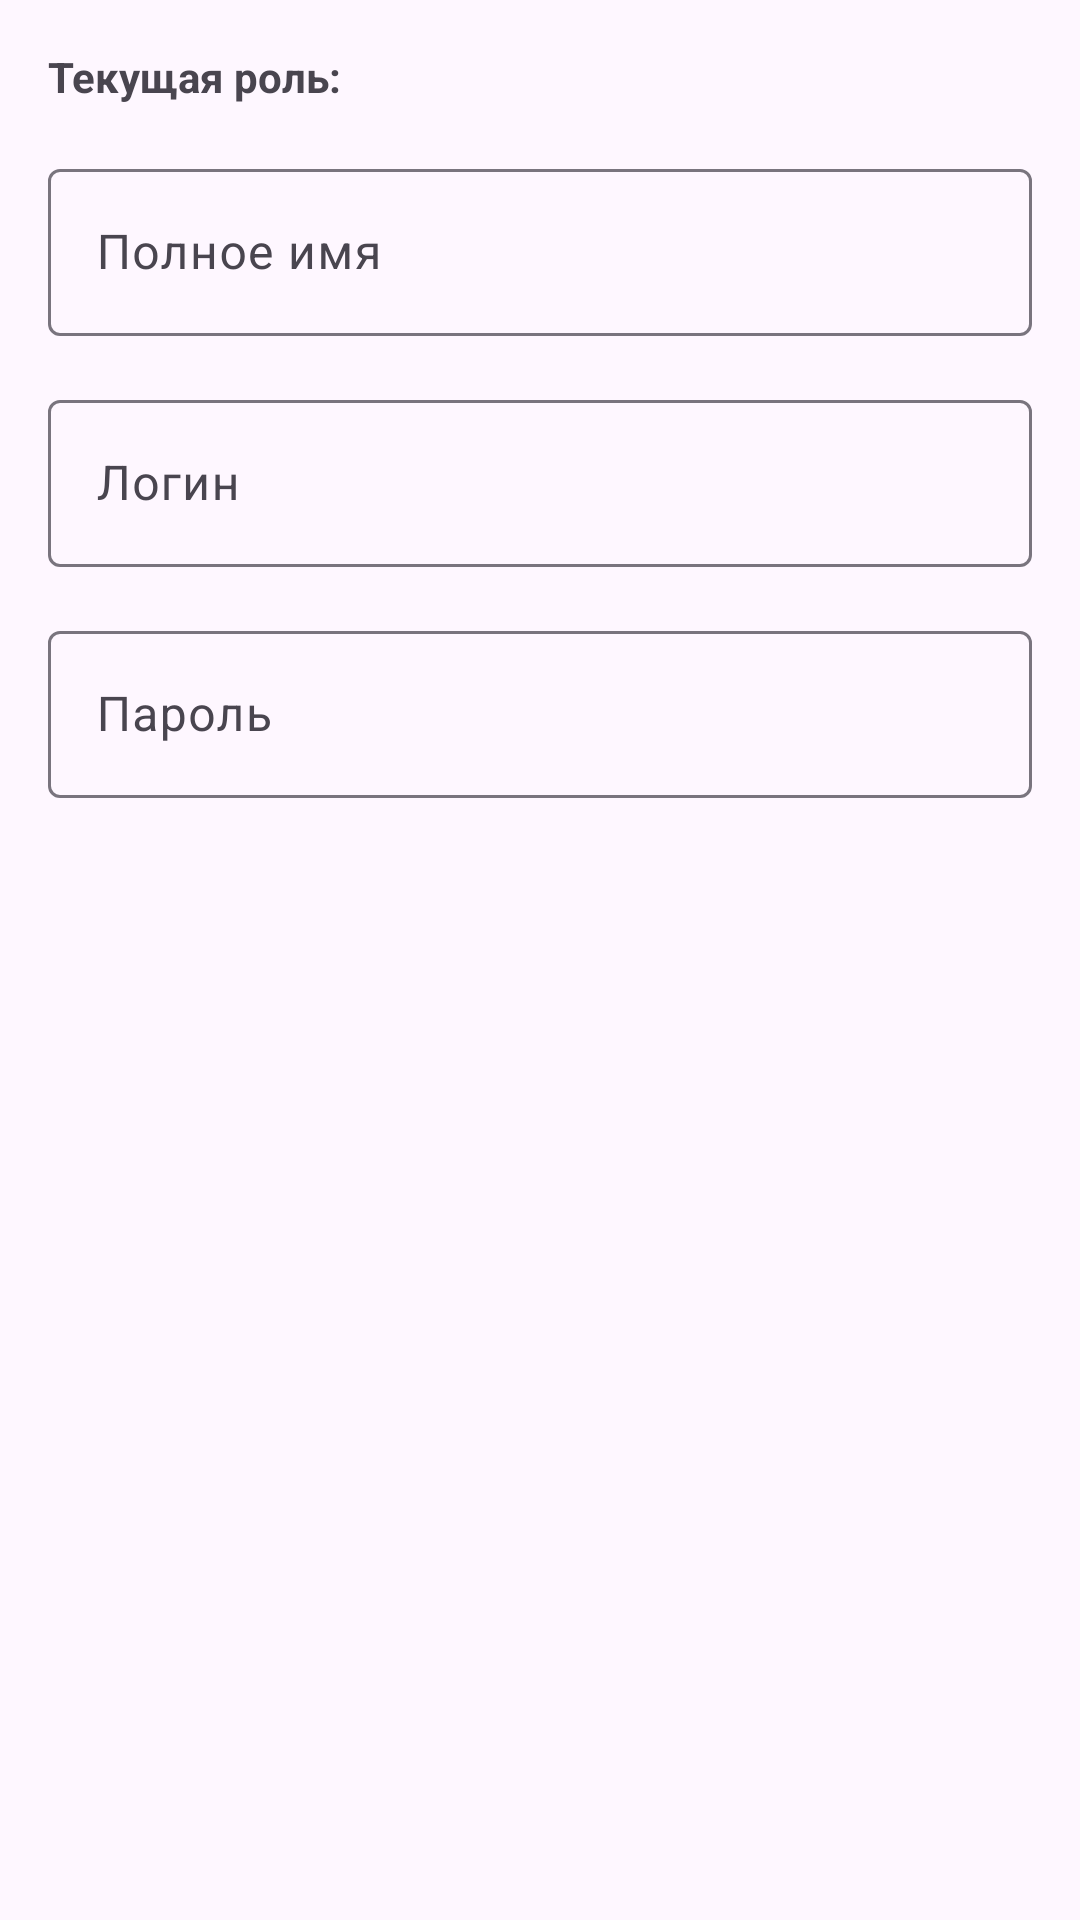

Produce the Android XML layout that renders to this screen, including the resource entries it uses.
<!-- AndroidManifest.xml: application theme Theme.DriverMobileApp -->
<!-- res/layout/dialog_edit_user.xml -->
<?xml version="1.0" encoding="utf-8"?>
<LinearLayout xmlns:android="http://schemas.android.com/apk/res/android"
    android:layout_width="match_parent"
    android:layout_height="wrap_content"
    android:orientation="vertical"
    android:padding="16dp">

    
    <TextView
        android:id="@+id/tvCurrentRole"
        android:layout_width="match_parent"
        android:layout_height="wrap_content"
        android:text="Текущая роль: "
        android:textSize="14sp"
        android:textStyle="bold"
        android:layout_marginBottom="16dp" />

    
    <com.google.android.material.textfield.TextInputLayout
        android:layout_width="match_parent"
        android:layout_height="wrap_content"
        android:layout_marginBottom="16dp">

        <com.google.android.material.textfield.TextInputEditText
            android:id="@+id/etFullName"
            android:layout_width="match_parent"
            android:layout_height="wrap_content"
            android:hint="Полное имя"
            android:inputType="textCapWords" />

    </com.google.android.material.textfield.TextInputLayout>

    
    <com.google.android.material.textfield.TextInputLayout
        android:layout_width="match_parent"
        android:layout_height="wrap_content"
        android:layout_marginBottom="16dp">

        <com.google.android.material.textfield.TextInputEditText
            android:id="@+id/etLogin"
            android:layout_width="match_parent"
            android:layout_height="wrap_content"
            android:hint="Логин"
            android:inputType="text" />

    </com.google.android.material.textfield.TextInputLayout>

    
    <com.google.android.material.textfield.TextInputLayout
        android:layout_width="match_parent"
        android:layout_height="wrap_content"
        android:layout_marginBottom="16dp">

        <com.google.android.material.textfield.TextInputEditText
            android:id="@+id/etPassword"
            android:layout_width="match_parent"
            android:layout_height="wrap_content"
            android:hint="Пароль"
            android:inputType="textPassword" />

    </com.google.android.material.textfield.TextInputLayout>

</LinearLayout>
<!-- resources referenced by this layout -->
<resources>
  <style name="Theme.DriverMobileApp" parent="Base.Theme.DriverMobileApp" />
  <style name="Base.Theme.DriverMobileApp" parent="Theme.Material3.DayNight.NoActionBar">
          
          
      </style>
</resources>
